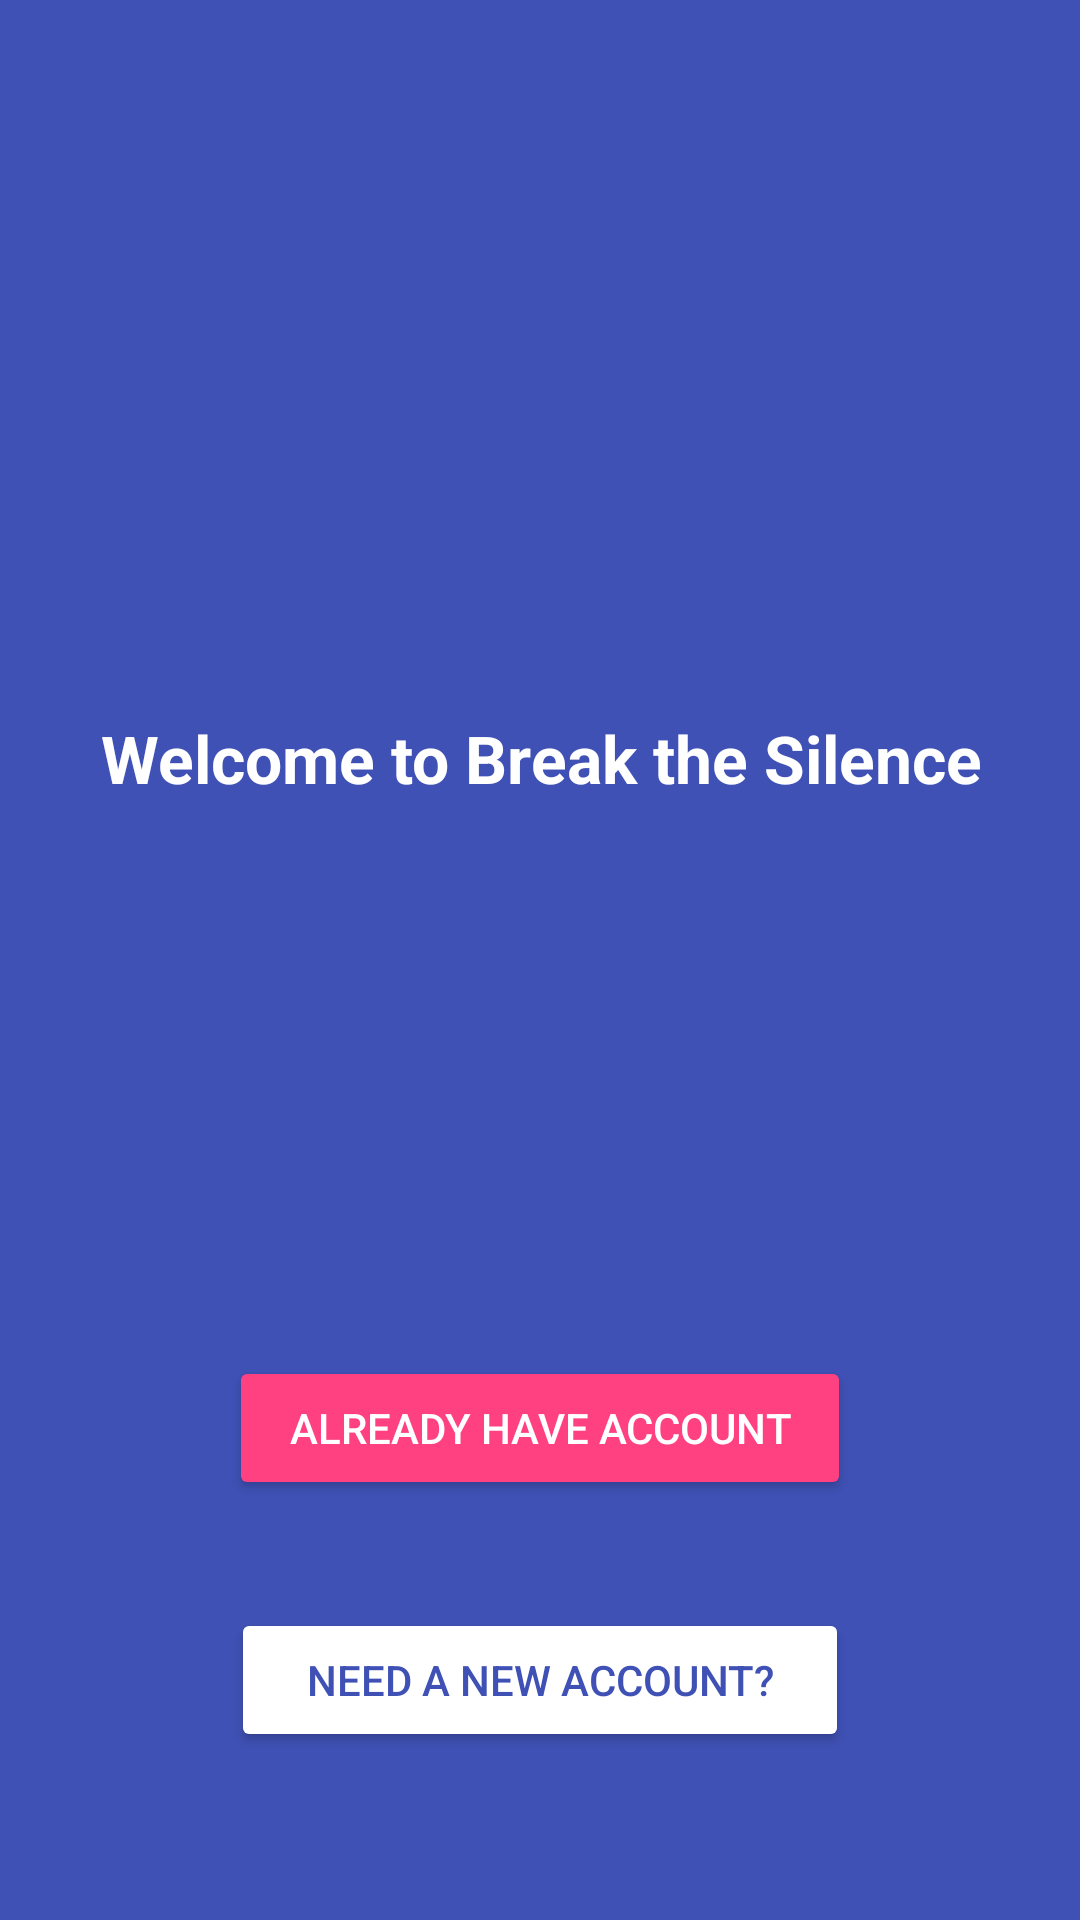

Layout XML and referenced resources for this Android screen:
<!-- AndroidManifest.xml: application theme AppTheme -->
<!-- res/layout/activity_start.xml -->
<?xml version="1.0" encoding="utf-8"?>
<android.support.constraint.ConstraintLayout xmlns:android="http://schemas.android.com/apk/res/android"
    xmlns:app="http://schemas.android.com/apk/res-auto"
    xmlns:tools="http://schemas.android.com/tools"
    android:layout_width="match_parent"
    android:layout_height="match_parent"
    android:background="@color/colorPrimary"
    tools:context="com.example.scray.breakthesilencev3.StartActivity">

    <TextView
        android:id="@+id/textView"
        android:layout_width="wrap_content"
        android:layout_height="wrap_content"
        android:layout_above="@+id/start_login_btn"
        android:layout_centerHorizontal="true"
        android:layout_marginBottom="120dp"
        android:layout_marginEnd="44dp"
        android:layout_marginStart="45dp"
        android:layout_marginTop="173dp"
        android:text="Welcome to Break the Silence"
        android:textAlignment="center"
        android:textColor="@android:color/white"
        android:textSize="22sp"
        android:textStyle="bold"
        app:layout_constraintBottom_toTopOf="@+id/start_login_btn"
        app:layout_constraintEnd_toEndOf="parent"
        app:layout_constraintStart_toStartOf="parent"
        app:layout_constraintTop_toTopOf="parent" />

    <Button
        android:id="@+id/start_reg_btn"
        android:layout_width="wrap_content"
        android:layout_height="wrap_content"
        android:layout_alignParentBottom="true"
        android:layout_centerHorizontal="true"
        android:layout_marginBottom="56dp"
        android:layout_marginEnd="88dp"
        android:layout_marginStart="88dp"
        android:backgroundTint="@android:color/white"
        android:paddingLeft="25dp"
        android:paddingRight="25dp"
        android:text="@string/need_a_new_account"
        android:textColor="@color/colorPrimary"
        app:layout_constraintBottom_toBottomOf="parent"
        app:layout_constraintEnd_toEndOf="parent"
        app:layout_constraintStart_toStartOf="parent" />

    <Button
        android:id="@+id/start_login_btn"
        android:layout_width="wrap_content"
        android:layout_height="wrap_content"
        android:layout_above="@+id/start_reg_btn"
        android:layout_centerHorizontal="true"
        android:layout_marginBottom="36dp"
        android:layout_marginEnd="87dp"
        android:layout_marginStart="87dp"
        android:backgroundTint="@color/colorAccent"
        android:paddingLeft="20dp"
        android:paddingRight="20dp"
        android:text="ALREADY HAVE ACCOUNT"
        android:textColor="@android:color/white"
        app:layout_constraintBottom_toTopOf="@+id/start_reg_btn"
        app:layout_constraintEnd_toEndOf="parent"
        app:layout_constraintStart_toStartOf="parent" />
</android.support.constraint.ConstraintLayout>
<!-- resources referenced by this layout -->
<resources>
  <color name="colorAccent">#FF4081</color>
  <color name="colorPrimary">#3F51B5</color>
  <string name="need_a_new_account">NEED A NEW ACCOUNT?</string>
  <style name="AppTheme" parent="Theme.AppCompat.Light.DarkActionBar">
          
          <item name="colorPrimary">@color/colorPrimary</item>
          <item name="colorPrimaryDark">@color/colorPrimaryDark</item>
          <item name="colorAccent">@color/colorAccent</item>
          
          
      </style>
  <color name="colorPrimaryDark">#303F9F</color>
</resources>
